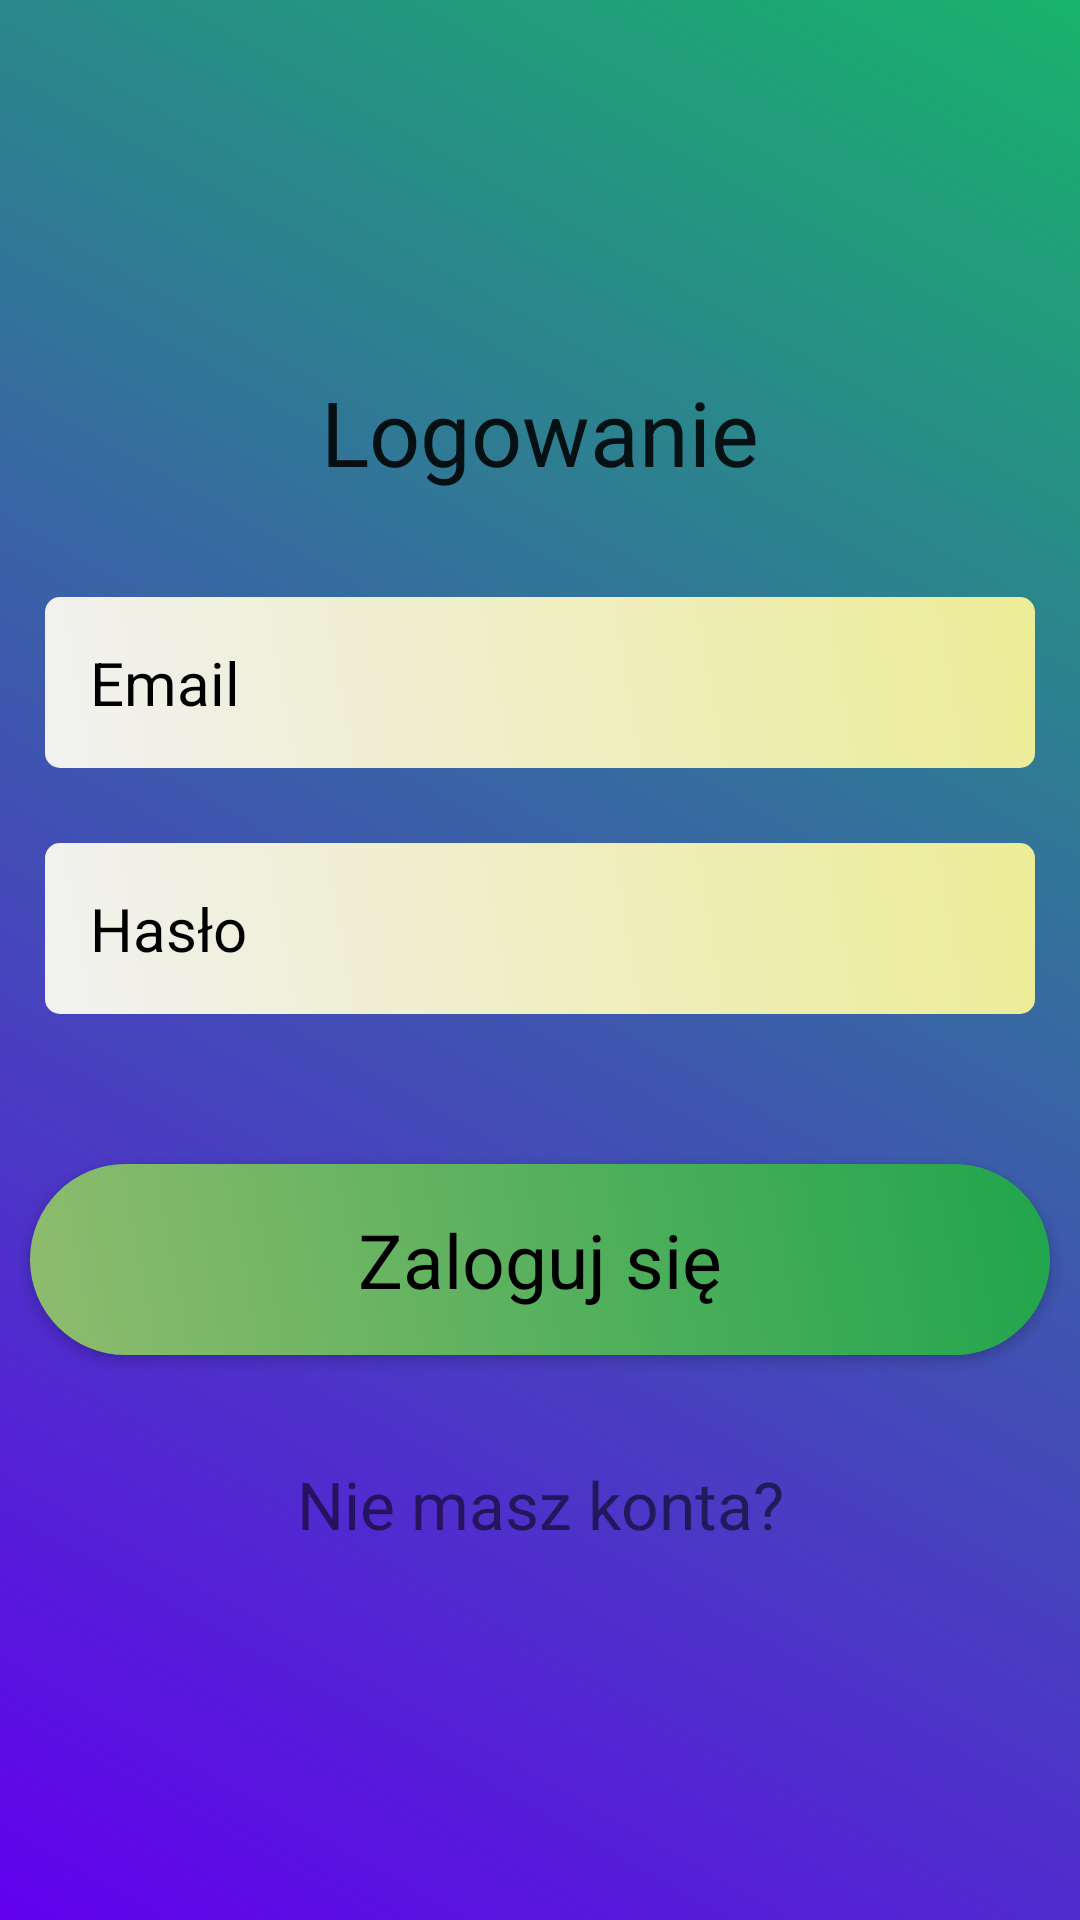

The Android layout XML behind this screen, and the referenced resources:
<!-- AndroidManifest.xml: application theme AppTheme -->
<!-- res/layout/activity_main.xml -->
<?xml version="1.0" encoding="utf-8"?>
<LinearLayout xmlns:android="http://schemas.android.com/apk/res/android"
    xmlns:app="http://schemas.android.com/apk/res-auto"
    xmlns:tools="http://schemas.android.com/tools"
    android:layout_width="match_parent"
    android:layout_height="match_parent"
    android:orientation="vertical"
    android:background="@drawable/background_color"
    android:gravity="center"
    tools:context=".MainActivity">

   <ScrollView
       android:layout_width="match_parent"
       android:layout_height="wrap_content">

      <LinearLayout
          android:layout_width="match_parent"
          android:layout_height="wrap_content"
          android:orientation="vertical"
          android:gravity="center">

          <TextView
              android:layout_width="match_parent"
              android:layout_height="wrap_content"
              android:gravity="center"
              android:text="@string/login"
              android:textAppearance="?android:textAppearanceLarge"
              android:padding="20dp"
              android:fontFamily="sans-serif"
              android:textSize="30sp"/>

          <EditText
              android:id="@+id/et_email_login"
              android:layout_width="match_parent"
              android:layout_height="wrap_content"
              android:layout_margin="15dp"
              android:autofillHints=""
              android:background="@drawable/edittext_background"
              android:hint="@string/emailHint"
              android:inputType="textEmailAddress"
              android:padding="15dp"
              android:textColor="@android:color/black"
              android:textColorHint="@android:color/black"
              android:textSize="20sp" />

          <EditText
              android:id="@+id/et_password_login"
              android:layout_width="match_parent"
              android:layout_height="wrap_content"
              android:layout_marginHorizontal="15dp"
              android:layout_marginBottom="40dp"
              android:layout_marginTop="10dp"
              android:background="@drawable/edittext_background"
              android:padding="15dp"
              android:textColor="@android:color/black"
              android:textColorHint="@android:color/black"
              android:hint="@string/passwordHint"
              android:inputType="textPassword"
              android:textSize="20sp"
              android:autofillHints="" />

          <Button
              android:id="@+id/btn_login"
              android:layout_width="match_parent"
              android:layout_height="wrap_content"
              android:layout_margin="10dp"
              android:background="@drawable/button_background"
              android:padding="15dp"
              android:text="@string/loginBtn"
              android:textAppearance="?android:textAppearanceMedium"
              android:textColor="@android:color/black"
              android:textColorHint="@android:color/black"
              android:textSize="25sp" />

          <TextView
              android:id="@+id/tv_signup"
              android:layout_width="match_parent"
              android:layout_height="wrap_content"
              android:gravity="center"
              android:padding="20dp"
              android:text="@string/dontHaveAnAccount"
              android:textSize="22sp"
              android:layout_marginTop="5dp"/>

      </LinearLayout>


   </ScrollView>
</LinearLayout>
<!-- resources referenced by this layout -->
<resources>
  <!-- drawable background_color (drawable) -->
  <?xml version="1.0" encoding="utf-8"?>
  <shape xmlns:android="http://schemas.android.com/apk/res/android">
      <gradient android:angle="45"
          android:startColor="#6200EE"
          android:endColor="#18B36B"/>
  </shape>
  <!-- drawable button_background (drawable) -->
  <?xml version="1.0" encoding="utf-8"?>
  <shape xmlns:android="http://schemas.android.com/apk/res/android">
  
      <gradient android:angle="45"
          android:startColor="#8FBC6E"
          android:endColor="#20A54D" />
  
      <corners android:topRightRadius="50dp"
          android:topLeftRadius="50dp"
          android:bottomLeftRadius="50dp"
          android:bottomRightRadius="50dp"/>
  
  </shape>
  <!-- drawable edittext_background (drawable) -->
  <?xml version="1.0" encoding="utf-8"?>
  <shape xmlns:android="http://schemas.android.com/apk/res/android">
  
      <gradient android:angle="45"
          android:startColor="#F1F1F1"
          android:endColor="#EDEC96" />
  
      <corners android:topRightRadius="5dp"
          android:topLeftRadius="5dp"
          android:bottomLeftRadius="5dp"
          android:bottomRightRadius="5dp"/>
  
  </shape>
  <string name="dontHaveAnAccount">Nie masz konta?</string>
  <string name="emailHint">Email</string>
  <string name="login">Logowanie</string>
  <string name="loginBtn">Zaloguj się</string>
  <string name="passwordHint">Hasło</string>
  <style name="AppTheme" parent="Theme.AppCompat.Light.NoActionBar">
          
          <item name="colorPrimary">@color/colorPrimary</item>
          <item name="colorPrimaryDark">@color/colorPrimaryDark</item>
          <item name="colorAccent">@color/colorAccent</item>
  
          <item name="windowActionBar">false</item>
          <item name="windowNoTitle">true</item>
  
          <item name="drawerArrowStyle">@style/DrawerIconStyle</item>
  
      </style>
  <color name="colorPrimary">#6200EE</color>
  <color name="colorPrimaryDark">#3700B3</color>
  <color name="colorAccent">#03DAC5</color>
  <style name="DrawerIconStyle" parent="Widget.AppCompat.DrawerArrowToggle">
          <item name="color">@android:color/white</item>
      </style>
</resources>
